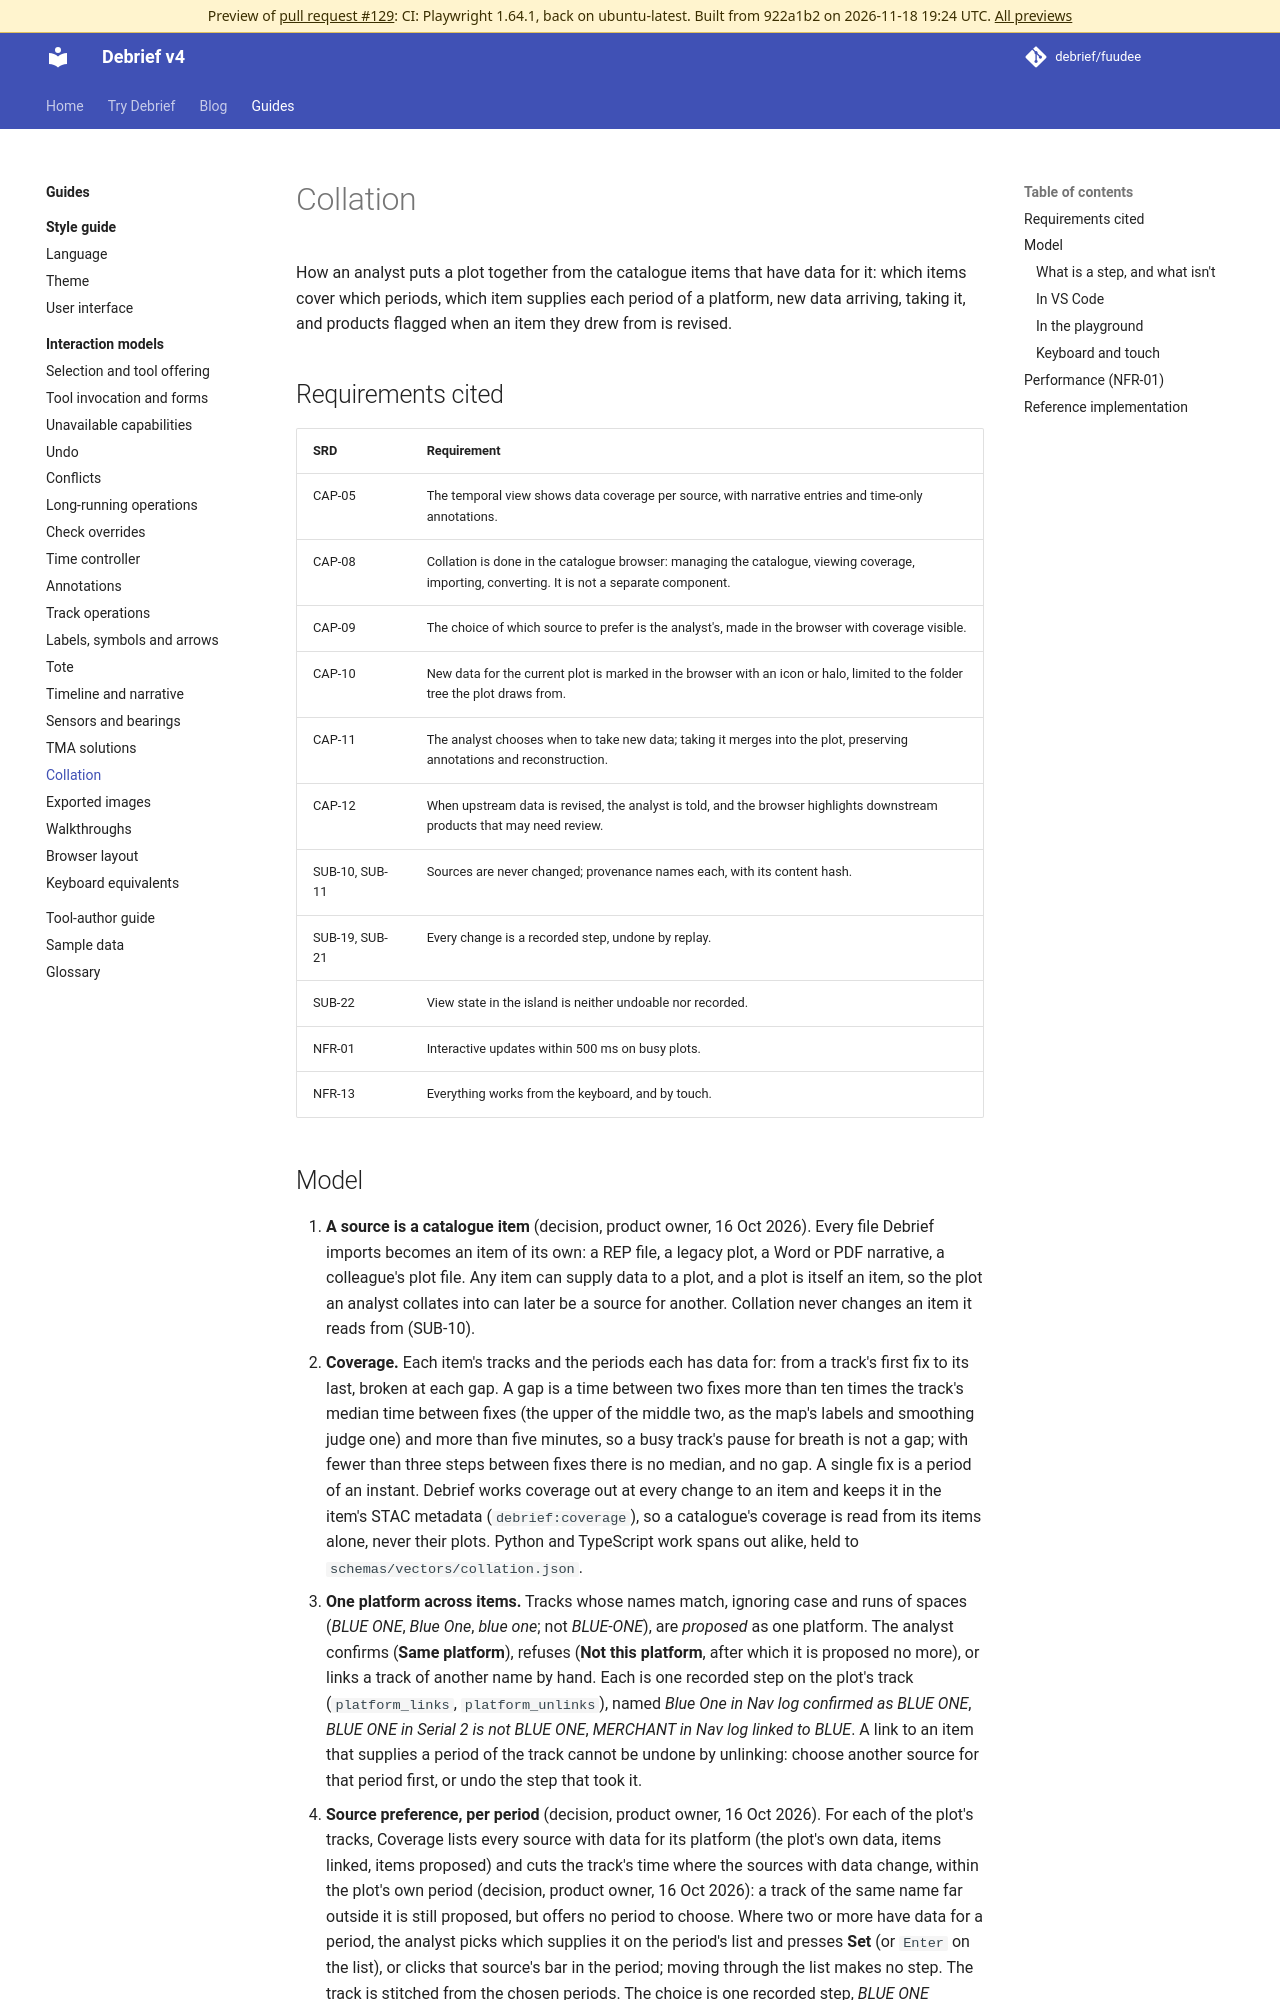

repository: debrief/fuudee · page: pr-preview/pr-129/guides/interaction-models/collation/index.html · generator: mkdocs

# Collation

How an analyst puts a plot together from the catalogue items that have data for it: which items cover which periods, which item supplies each period of a platform, new data arriving, taking it, and products flagged when an item they drew from is revised.

## Requirements cited

| SRD | Requirement |
| --- | --- |
| CAP-05 | The temporal view shows data coverage per source, with narrative entries and time-only annotations. |
| CAP-08 | Collation is done in the catalogue browser: managing the catalogue, viewing coverage, importing, converting. It is not a separate component. |
| CAP-09 | The choice of which source to prefer is the analyst's, made in the browser with coverage visible. |
| CAP-10 | New data for the current plot is marked in the browser with an icon or halo, limited to the folder tree the plot draws from. |
| CAP-11 | The analyst chooses when to take new data; taking it merges into the plot, preserving annotations and reconstruction. |
| CAP-12 | When upstream data is revised, the analyst is told, and the browser highlights downstream products that may need review. |
| SUB-10, SUB-11 | Sources are never changed; provenance names each, with its content hash. |
| SUB-19, SUB-21 | Every change is a recorded step, undone by replay. |
| SUB-22 | View state in the island is neither undoable nor recorded. |
| NFR-01 | Interactive updates within 500 ms on busy plots. |
| NFR-13 | Everything works from the keyboard, and by touch. |
